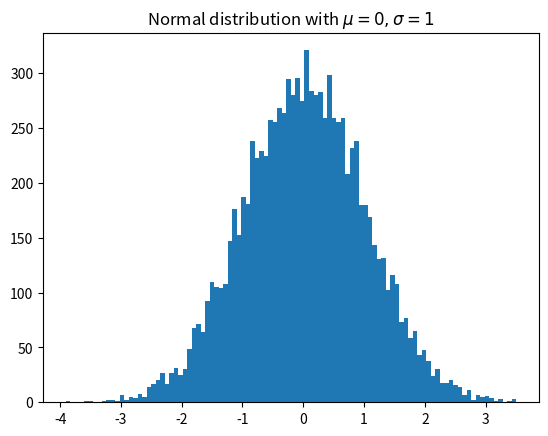

Generate this figure with matplotlib:
import matplotlib.pyplot as plt
import numpy as np

x = np.random.randn(10000)
plt.hist(x, 100)
plt.title(r'Normal distribution with $\mu=0, \sigma = 1$')
plt.savefig('matplotlib_histogram.png')
plt.show()
